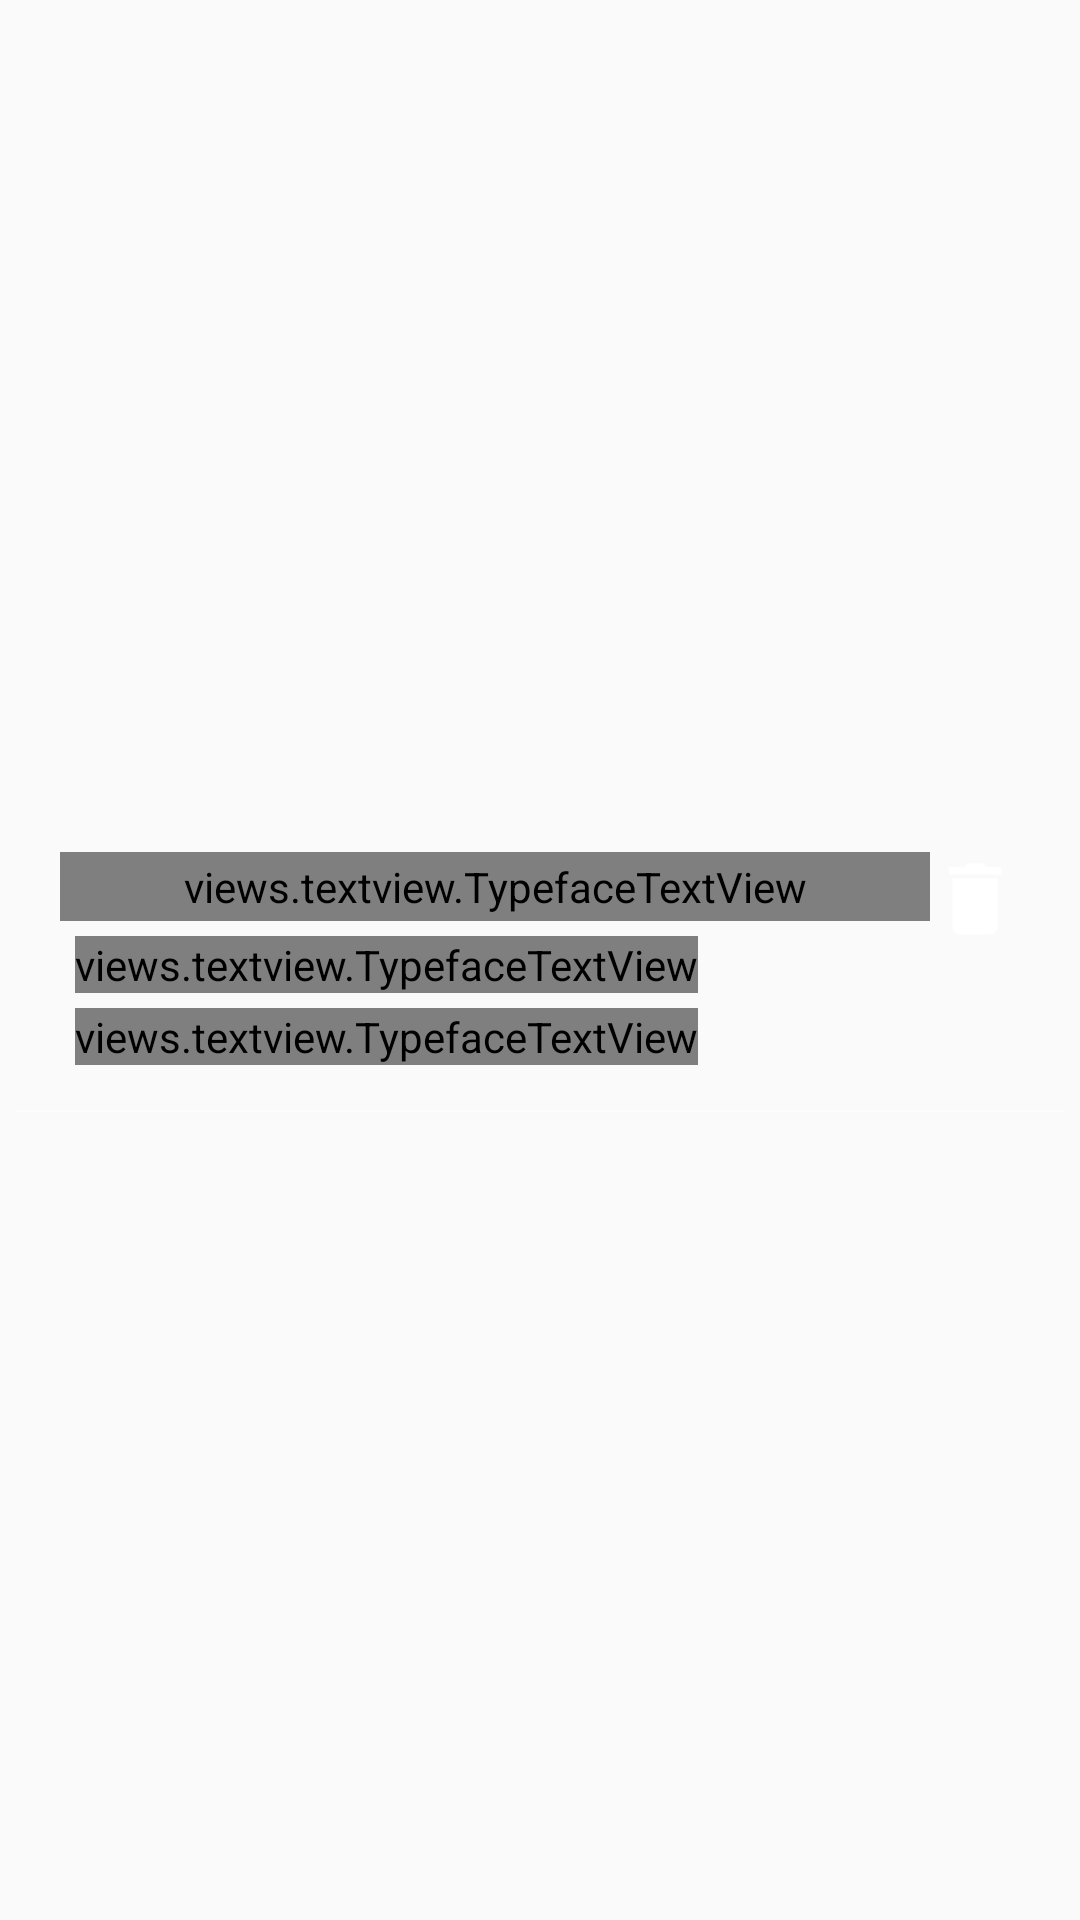

Produce the Android XML layout that renders to this screen, including the resource entries it uses.
<!-- AndroidManifest.xml: application theme AppTheme -->
<!-- res/layout/itemlayoutforappointment.xml -->
<?xml version="1.0" encoding="utf-8"?>
<LinearLayout xmlns:android="http://schemas.android.com/apk/res/android"
    xmlns:app="http://schemas.android.com/apk/res-auto"
    xmlns:tools="http://schemas.android.com/tools"
    android:layout_height="wrap_content"
    android:layout_width="match_parent"
    xmlns:geekui="http://schemas.android.com/apk/res-auto"
    android:gravity="center"

    android:orientation="vertical">

    <LinearLayout

        android:layout_height="wrap_content"
        android:layout_width="match_parent"
        android:orientation="vertical"
        android:gravity="top|center"
        android:id="@+id/ll"
        android:paddingTop="5dp"
        android:paddingBottom="5dp">


        <FrameLayout
            android:layout_width="match_parent"
            android:layout_height="wrap_content">

            <LinearLayout
                android:orientation="horizontal"
                android:layout_width="match_parent"
                android:layout_height="wrap_content"
                android:gravity="top|center"
                android:layout_weight="1"
                android:background="@android:color/transparent"
                android:layout_gravity="top|center"
                android:padding="10dp">


                <LinearLayout
                    android:orientation="vertical"
                    android:layout_width="match_parent"
                    android:layout_height="wrap_content"
                    android:layout_weight="1"
                    android:gravity="top">

                    <views.textview.TypefaceTextView
                        android:id="@+id/txt"
                        android:layout_width="match_parent"
                        android:layout_height="wrap_content"
                        android:gravity="left|top"
                        geekui:customTypeface="fonts/Tahoma.ttf"

                        android:padding="2dp"
                        android:textColor="@color/colorPrimaryDark"
                        style="@style/Base.TextAppearance.AppCompat.Body2"
                        android:textSize="20dp"
                        android:text="Appointment"
                        android:layout_marginLeft="10dp"
                        android:textStyle="bold"
                        android:textIsSelectable="false" />
                    <views.textview.TypefaceTextView
                        android:layout_width="wrap_content"
                        android:layout_height="wrap_content"
                        android:text="Time and Date"
                        android:id="@+id/tnd"
                        android:textColor="@color/colorPrimaryDark"
                        android:layout_marginLeft="15dp"
                        android:maxLines="1"
                        geekui:customTypeface="fonts/Tahoma.ttf"

                        android:layout_marginRight="5dp"
                        android:textSize="15dp"
                        android:layout_marginBottom="5dp"
                        android:layout_marginTop="5dp" />
                    <views.textview.TypefaceTextView
                        android:layout_width="wrap_content"
                        android:layout_height="wrap_content"
                        android:text="Location"
                        android:id="@+id/loc"
                        android:textColor="@color/colorPrimaryDark"
                        android:layout_marginLeft="15dp"
                        android:maxLines="1"
                        geekui:customTypeface="fonts/Tahoma.ttf"

                        android:layout_marginRight="5dp"
                        android:textSize="15dp" />

                </LinearLayout>

                <LinearLayout
                    android:orientation="vertical"
                    android:layout_width="wrap_content"
                    android:layout_height="wrap_content"
                    android:gravity="top|center">

                    <ImageView
                        android:layout_width="30dp"
                        android:layout_height="30dp"
                        android:id="@+id/deleteitem"
                        android:src="@drawable/delete"
                        android:layout_gravity="bottom|center|right"
                        android:layout_marginRight="10dp"
                        android:layout_marginBottom="10dp" />

                    <LinearLayout
                        android:orientation="horizontal"
                        android:layout_width="wrap_content"
                        android:layout_height="match_parent"
                        android:layout_marginRight="10dp"
                        android:gravity="bottom|right">

                    </LinearLayout>

                </LinearLayout>


            </LinearLayout>
        </FrameLayout>

    </LinearLayout>
    <View
        android:layout_width="match_parent"
        android:layout_height="0.5dp"
        android:layout_marginLeft="5dp"
        android:layout_marginRight="5dp"
        android:background="@color/colorPrimaryDark3"/>
    
</LinearLayout>
<!-- resources referenced by this layout -->
<resources>
  <color name="colorPrimaryDark">#ffffff</color>
  <color name="colorPrimaryDark3">#aaffffff</color>
  <!-- drawable delete: png bitmap (drawable, 708 bytes) -->
  <style name="AppTheme" parent="Theme.AppCompat.Light.NoActionBar">
          
          <item name="colorPrimary">@color/colorPrimary</item>
          <item name="colorPrimaryDark">@color/colorPrimaryDark</item>
          <item name="colorAccent">@color/colorAccent</item>
      </style>
  <color name="colorPrimary">#ffffff</color>
  <color name="colorAccent">#ff69b4</color>colorPrimaryDark2
</resources>
